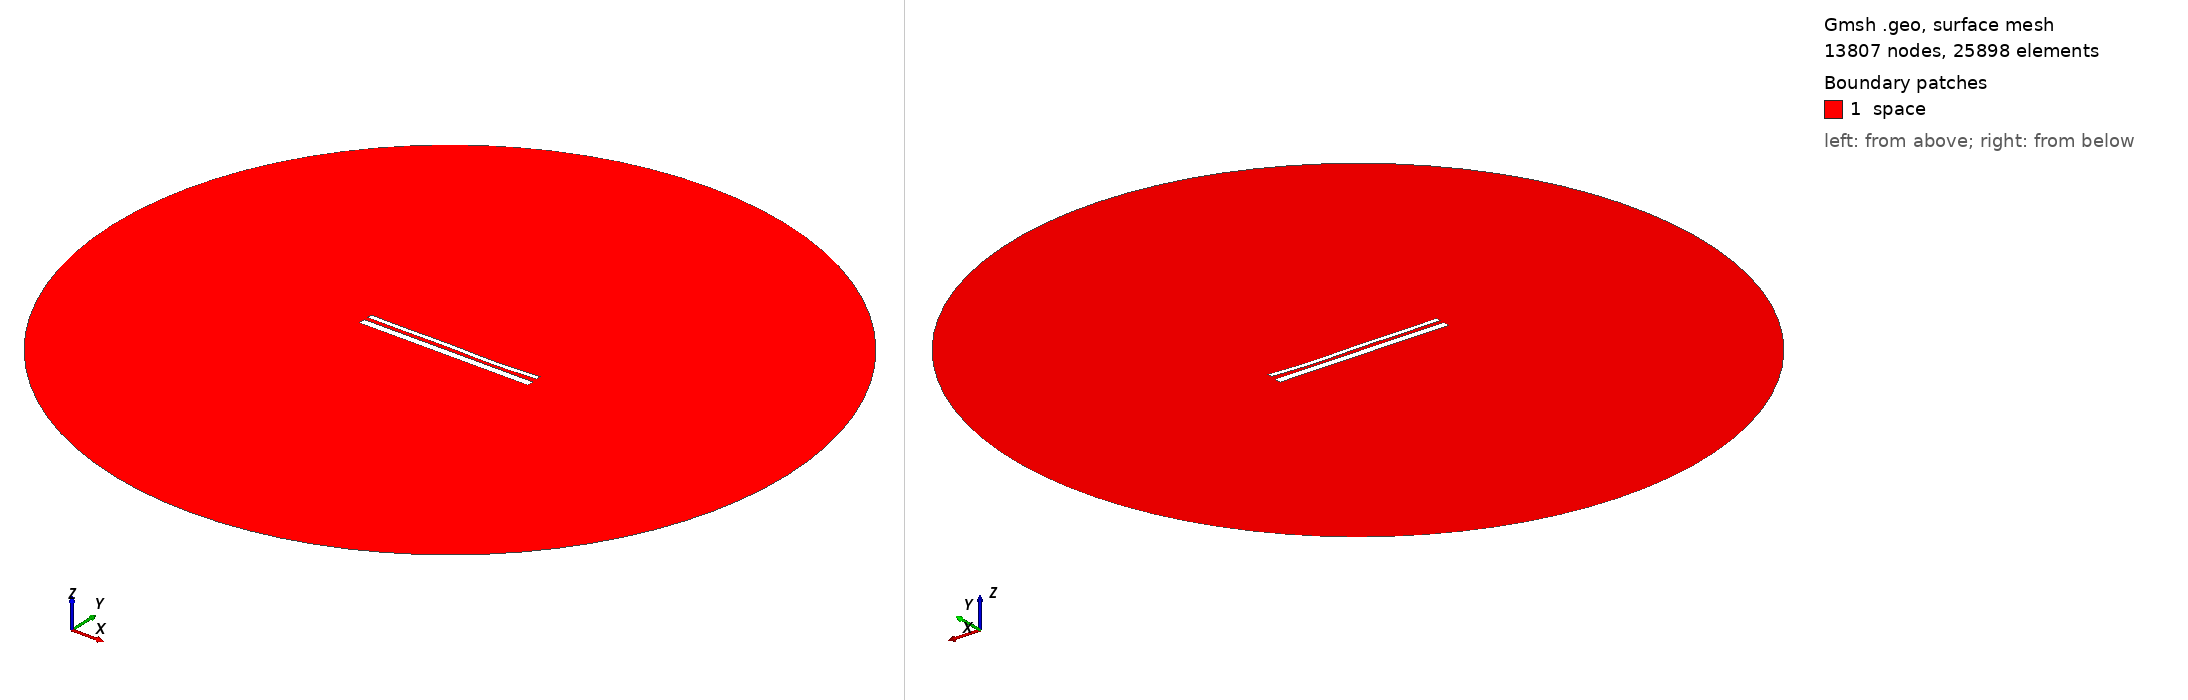

Gmsh geometry script, surface-meshed: 13807 nodes, 25898 surface elements. Boundary patches (legend numbers): 1 space. Left view from above one corner, right view from below the opposite corner. Legend entries are the model's physical surfaces. The drawing asked Gmsh for element sizes between 1% and 20% of the model's largest extent; the script's own settings can give other sizes.

=== 13896.geo (drawn) ===
//---------------------------------------
// Geometry kernel
//---------------------------------------

SetFactory("OpenCASCADE");



//---------------------------------------
// Parameters of the geometry
//---------------------------------------

// Overetch of the upper plate
overetch = 0.5;

// Distance between the plates
distance = 2.0;

// Discretization over the x axis (for the deformation)
nx = 50; 

// Length of the plate
L = 100 - overetch; 

// Number of modes
n = 4; 

// 1st mode coefficient
coeff(1) = -0.075;
beta(1) = 0.596864 * 3.1415926535 / L;

// 2nd mode coefficient
coeff(2) = -0.15;
beta(2) = 1.49418 * 3.1415926535 / L;

// 3rd mode coefficient
coeff(3) = 0.15;
beta(3) = 2.50025 * 3.1415926535 / L;

// 4th mode coefficient
coeff(4) = -0.15;
beta(4) = 3.49999 * 3.1415926535 / L;



//---------------------------------------
// Upper plate (deformed rectangle)
//---------------------------------------

// Coordiantes of the upper plate
xmin = -50;
xmax = 50 - overetch;

// Height of the upper plate
yheight = 4 - 2 * overetch;

// Indexes of the points
UpperID[] = {};
LowerID[] = {};
LeftID[] = {};
RightID[] = {};

// Point index
p = 1;

// Horizontal edges
For i In {1:nx}
    x = xmin + (i-1)*(xmax - xmin)/(nx-1);

    y_bottom = distance / 2 + overetch;
    For j In {1:n}
        C = (Cosh(beta(j)*L) + Cos(beta(j)*L)) / (Sinh(beta(j)*L) + Sin(beta(j)*L));
        y_bottom  = y_bottom + coeff(j) * (Cosh(beta(j)*(x+50)) - Cos(beta(j)*(x+50)) - C * (Sinh(beta(j)*(x+50)) - Sin(beta(j)*(x+50))));
    EndFor

    y_top = y_bottom + yheight;

    Point(p) = {x, y_top, 0, 1.0};
    UpperID[i] = p;
    p = p + 1;

    Point(p) = {x, y_bottom, 0, 1.0};
    LowerID[i] = p;
    p = p + 1;
EndFor

// Create point lists
UpperPts[] = {}; LowerPts[] = {};
For i In {1:nx}
  UpperPts[] += {UpperID[i]};
  LowerPts[] += {LowerID[i]};
EndFor

// Build splines
Spline(1) = {UpperPts[]};
Spline(2) = {LowerPts[]};
Line(3) = {LowerPts[nx-1], UpperPts[nx-1]};
Line(4) = {LowerPts[0], UpperPts[0]};

// Build the plane surface
Curve Loop(1) = {2, 3, -1, -4};
Plane Surface(1) = {1};



//---------------------------------------
// Lower plate (rectangle)
//---------------------------------------

// Vertices
Point(1001) = {-50, -1, 0, 1.0};
Point(1002) = { 50, -1, 0, 1.0};
Point(1003) = { 50,  -5, 0, 1.0};
Point(1004) = {-50,  -5, 0, 1.0};

// Edges
Line(5) = {1001, 1002};
Line(6) = {1002, 1003};
Line(7) = {1003, 1004};
Line(8) = {1004, 1001};

// Plane surface
Line Loop(2) = {5, 6, 7, 8};
Plane Surface(2) = {2}; 



//---------------------------------------
// Outer (fictious) boundary
//---------------------------------------

// Points
Point(1005) = {0, 0, 0};       // Center
Point(1006) = {200, 0, 0};     // Start point
Point(1007) = {0, 200, 0};     // 90 degrees
Point(1008) = {-200, 0, 0};    // 180 degrees
Point(1009) = {0, -200, 0};    // 270 degrees

// Circle arcs (each needs start, center, end)
Circle(9) = {1006, 1005, 1007};
Circle(10) = {1007, 1005, 1008};
Circle(11) = {1008, 1005, 1009};
Circle(12) = {1009, 1005, 1006};

// Plane surface for the entire domain
Curve Loop(3) = {9, 10, 11, 12};
Surface(3) = {3};

// Subtract the plates from the whole domain to obtain the actual domain where we want to solve the equations
BooleanDifference{ Surface{3}; Delete; }{ Surface{1}; Surface{2}; Delete; }




//---------------------------------------
// Transfinite Lines/Curves
//---------------------------------------

// Set the number of points on the boundaries
r = 7;

// Plates
Transfinite Curve {1, 2} = 50*r Using Progression 1;
Transfinite Curve {3, 4} = 2*r Using Progression 1;
Transfinite Line {5, 7} = 50*r Using Progression 1;
Transfinite Line {6, 8} = 2*r Using Progression 1;

// Outer boundary
Transfinite Line {9, 10, 11, 12} = 20 Using Progression 1;



//---------------------------------------
// Physical groups
//---------------------------------------                

// Physical curves (boundaries)
Physical Line("force_segment", 10) = {2};
Physical Line("upper_plate", 11) = {1, 3, 4};
Physical Line("lower_plate", 12) = {5, 6, 7, 8};
Physical Line("boundary", 20) = {9, 10, 11, 12};

// Physical Surfaces
Physical Surface("space", 30) = {3};



//---------------------------------------
// 6. Generate the Mesh
//---------------------------------------

// 2D mesh generation
Mesh 2;
